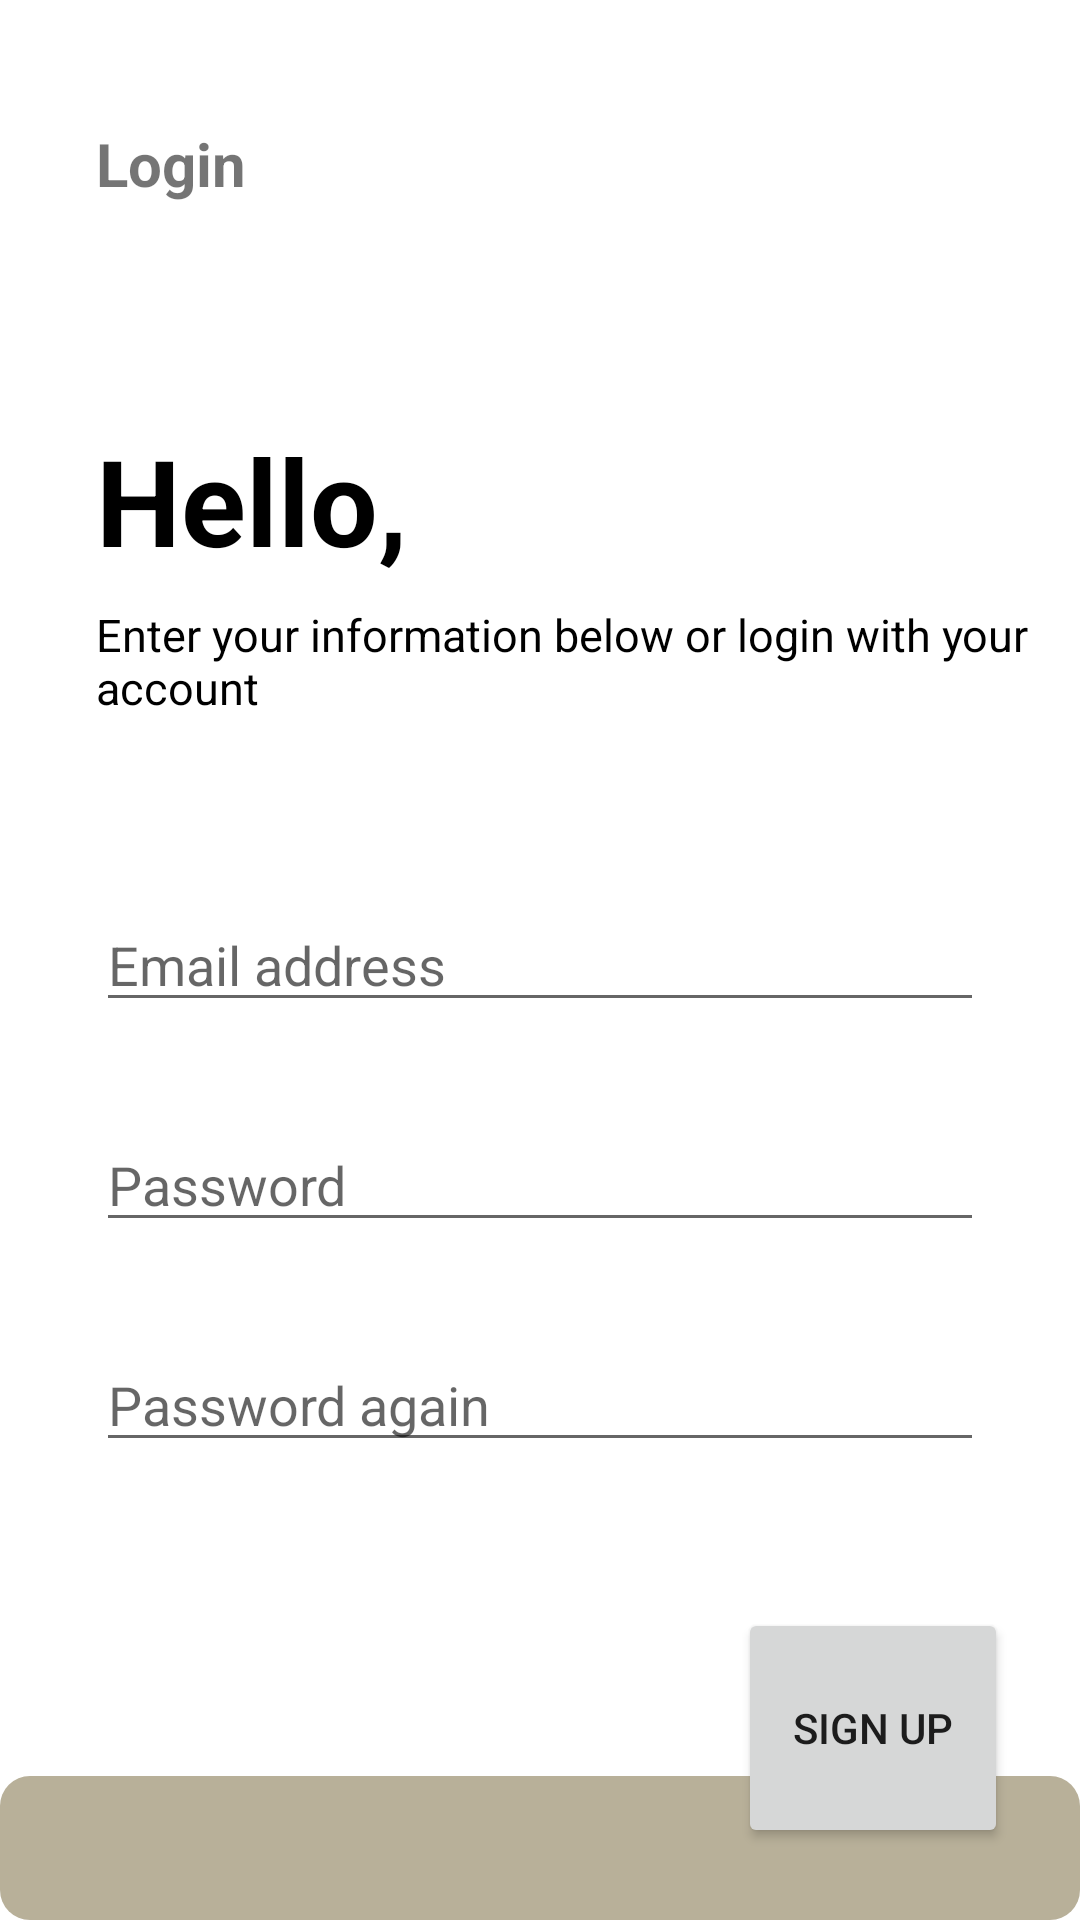

Write the Android layout XML for this screen, with the resource values it uses.
<!-- AndroidManifest.xml: application theme Theme.CYBER -->
<!-- res/layout/activity_sign_up.xml -->
<?xml version="1.0" encoding="utf-8"?>
<androidx.constraintlayout.widget.ConstraintLayout xmlns:android="http://schemas.android.com/apk/res/android"
    xmlns:app="http://schemas.android.com/apk/res-auto"
    xmlns:tools="http://schemas.android.com/tools"
    android:layout_width="match_parent"
    android:layout_height="match_parent"
    tools:context=".MainActivity">

    <TextView
        android:id="@+id/textView2"
        android:layout_width="wrap_content"
        android:layout_height="wrap_content"
        android:layout_marginStart="32dp"
        android:layout_marginTop="140dp"
        android:text="@string/hello"
        android:textColor="@color/black"
        android:textSize="40sp"
        android:textStyle="bold"
        app:layout_constraintStart_toStartOf="parent"
        app:layout_constraintTop_toTopOf="parent" />

    <EditText
        android:id="@+id/email_setup"
        android:layout_width="0dp"
        android:layout_height="wrap_content"
        android:layout_marginStart="32dp"
        android:layout_marginEnd="32dp"
        android:ems="10"
        android:inputType="textPersonName"
        android:hint="@string/email_address"
        app:layout_constraintBottom_toBottomOf="parent"
        app:layout_constraintEnd_toEndOf="parent"
        app:layout_constraintStart_toStartOf="parent"
        app:layout_constraintTop_toTopOf="parent" />

    <TextView
        android:id="@+id/textView"
        android:layout_width="wrap_content"
        android:layout_height="wrap_content"
        android:layout_marginTop="8dp"
        android:text="@string/login"
        android:textColor="@color/black"
        android:textSize="15sp"
        app:layout_constraintStart_toStartOf="@+id/textView2"
        app:layout_constraintTop_toBottomOf="@+id/textView2" />

    <EditText
        android:id="@+id/password_setup"
        android:layout_width="0dp"
        android:layout_height="wrap_content"
        android:layout_marginTop="32dp"
        android:autofillHints="@string/password"
        android:ems="10"
        android:hint="@string/password"
        android:inputType="textPersonName"
        app:layout_constraintEnd_toEndOf="@+id/email_setup"
        app:layout_constraintStart_toStartOf="@+id/email_setup"
        app:layout_constraintTop_toBottomOf="@+id/email_setup" />

    <EditText
        android:id="@+id/password_again_setup"
        android:layout_width="0dp"
        android:layout_height="wrap_content"
        android:layout_marginTop="32dp"
        android:autofillHints="@string/password_again"
        android:ems="10"
        android:hint="@string/password_again"
        android:inputType="textPersonName"
        app:layout_constraintEnd_toEndOf="@+id/password_setup"
        app:layout_constraintStart_toStartOf="@+id/password_setup"
        app:layout_constraintTop_toBottomOf="@+id/password_setup" />

    <ImageView
        android:id="@+id/imageView"
        android:layout_width="0dp"
        android:layout_height="0dp"
        app:layout_constraintBottom_toBottomOf="parent"
        app:layout_constraintEnd_toEndOf="parent"
        app:layout_constraintStart_toStartOf="parent"
        app:layout_constraintTop_toBottomOf="@+id/textView4"
        app:srcCompat="@drawable/gray" />

    <Button
        android:id="@+id/signup_btn"
        android:layout_width="90sp"
        android:layout_height="80sp"
        android:layout_marginEnd="24dp"
        android:layout_marginBottom="24dp"
        android:text="@string/sign_up"
        app:layout_constraintBottom_toBottomOf="parent"
        app:layout_constraintEnd_toEndOf="@+id/imageView" />

    <TextView
        android:id="@+id/login_setup"
        android:layout_width="wrap_content"
        android:layout_height="wrap_content"
        android:layout_marginStart="32dp"
        android:text="@string/login1"
        android:textSize="20sp"
        android:textStyle="bold"
        app:layout_constraintBottom_toTopOf="@+id/textView2"
        app:layout_constraintStart_toStartOf="parent"
        app:layout_constraintTop_toTopOf="parent"
        app:layout_constraintVertical_bias="0.363" />

    <TextView
        android:id="@+id/textView4"
        android:layout_width="wrap_content"
        android:layout_height="wrap_content"
        android:layout_marginStart="16dp"
        android:layout_marginBottom="48dp"
               app:layout_constraintBottom_toBottomOf="parent"
        app:layout_constraintStart_toStartOf="parent" />


</androidx.constraintlayout.widget.ConstraintLayout>
<!-- resources referenced by this layout -->
<resources>
  <color name="black">#FF000000</color>
  <!-- drawable gray (drawable) -->
  <shape xmlns:android="http://schemas.android.com/apk/res/android">
  
      <corners android:radius="10dp"/>
      <solid android:color="#B8B099"/>
  
  </shape>
  <string name="email_address">Email address</string>
  <string name="hello">Hello,</string>
  <string name="login">Enter your information below or login with your account</string>
  <string name="login1">Login</string>
  <string name="password">Password</string>
  <string name="password_again">Password again</string>
  <string name="sign_up">Sign up</string>
  <style name="Theme.CYBER" parent="Theme.MaterialComponents.DayNight.DarkActionBar">
          
          <item name="colorPrimary">#ECD173</item>
          <item name="colorPrimaryVariant">#2A201E1E</item>
          <item name="colorOnPrimary">@color/white</item>
          
          <item name="colorSecondary">@color/teal_200</item>
          <item name="colorSecondaryVariant">@color/teal_700</item>
          <item name="colorOnSecondary">@color/black</item>
          
          <item name="android:statusBarColor" tools:targetApi="l">?attr/colorPrimaryVariant</item>
          
      </style>
  <color name="white">#FFFFFFFF</color>
  <color name="teal_200">#FF03DAC5</color>
  <color name="teal_700">#FF018786</color>
</resources>
